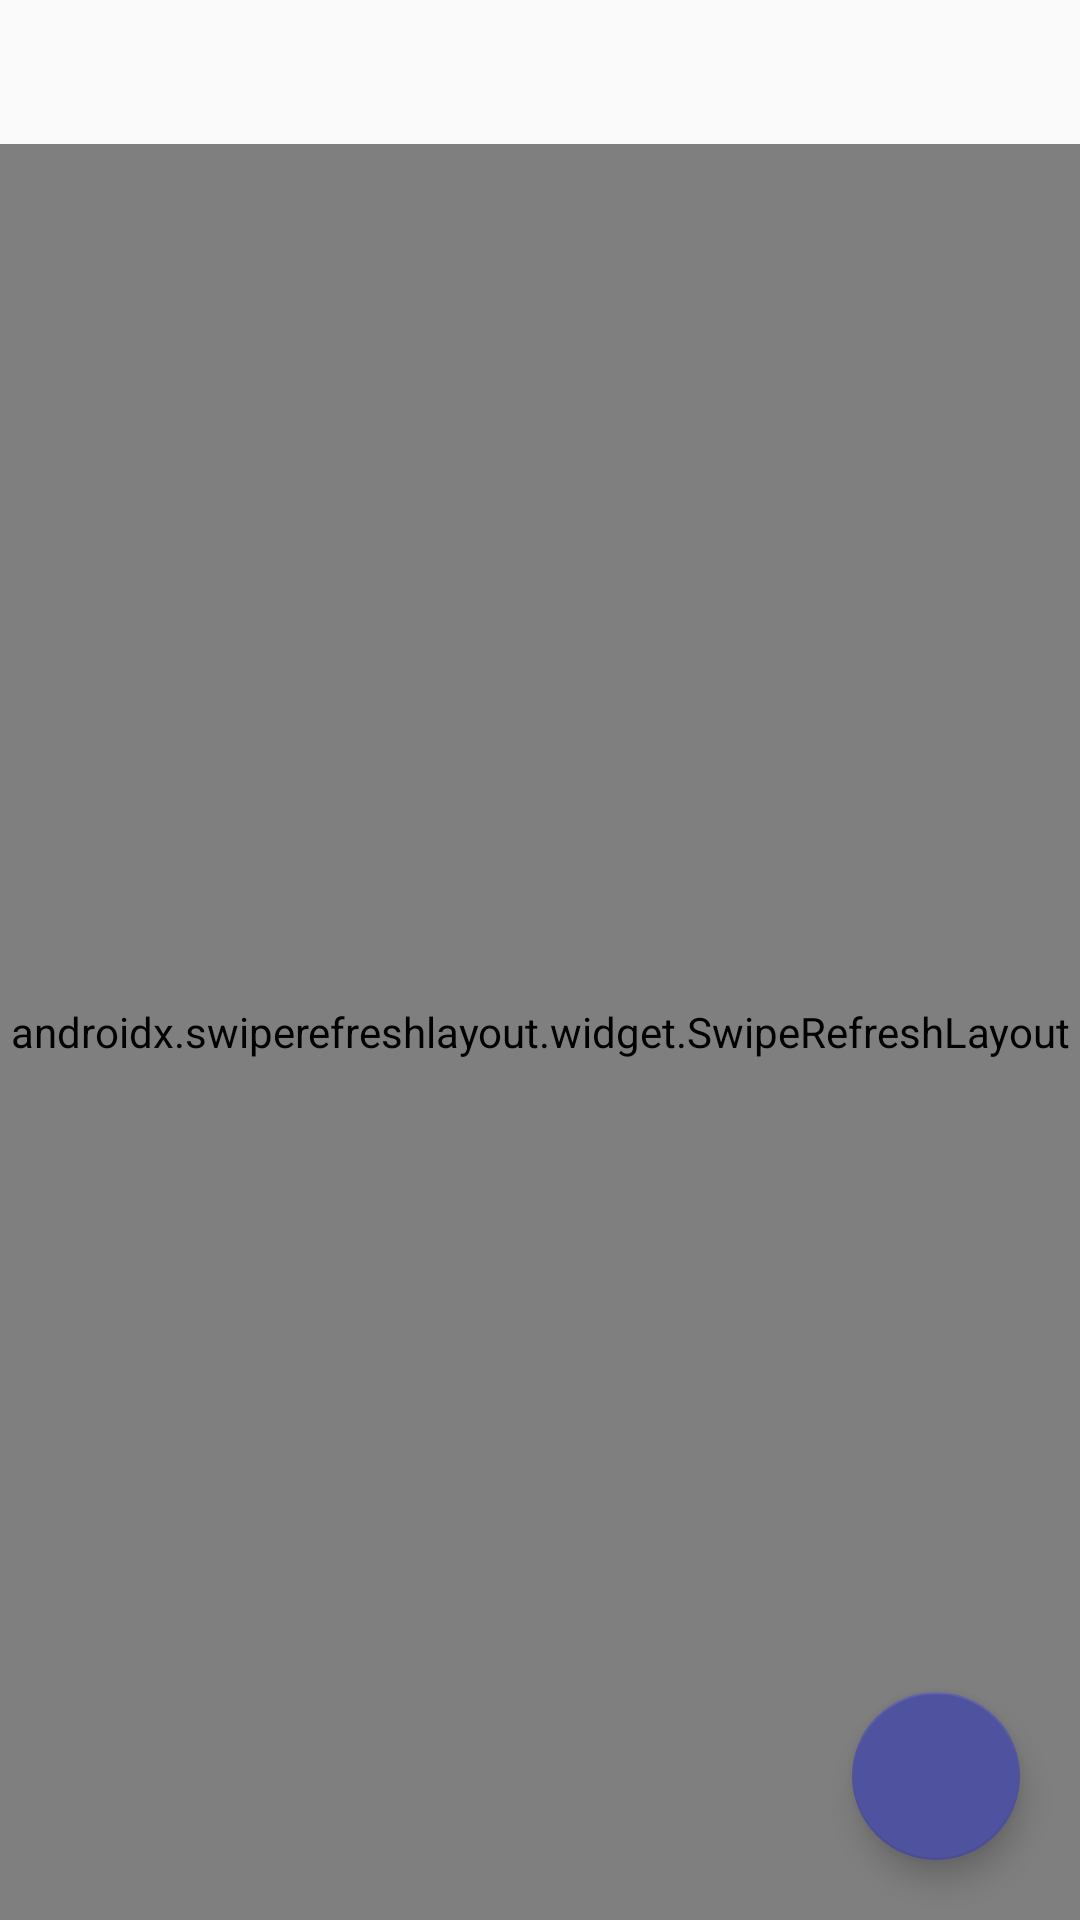

Here is an Android app screen rendered from its layout file. Give the layout XML and the strings, colors and styles it references.
<!-- AndroidManifest.xml: application theme AppTheme -->
<!-- res/layout/fragment_issue.xml -->
<?xml version="1.0" encoding="utf-8"?>
<RelativeLayout xmlns:android="http://schemas.android.com/apk/res/android"
    xmlns:tools="http://schemas.android.com/tools"
    android:layout_width="match_parent"
    android:layout_height="match_parent"
    xmlns:app="http://schemas.android.com/apk/res-auto"
    tools:context=".Fragment.IssueFragment">

    <com.google.android.material.tabs.TabLayout
        android:id="@+id/tabLayout"
        android:layout_width="match_parent"
        android:layout_height="wrap_content"
        android:layout_alignParentTop="true"
        app:tabGravity="fill" />

    <androidx.swiperefreshlayout.widget.SwipeRefreshLayout
        android:id="@+id/swipeRefresh"
        android:layout_width="match_parent"
        android:layout_height="match_parent"
        android:layout_below="@+id/tabLayout"
        app:layout_behavior="@string/appbar_scrolling_view_behavior">
        <androidx.recyclerview.widget.RecyclerView
            android:id="@+id/TaskRecyclerView"
            android:layout_width="match_parent"
            android:layout_height="match_parent" />
    </androidx.swiperefreshlayout.widget.SwipeRefreshLayout>


    <com.google.android.material.floatingactionbutton.FloatingActionButton
        android:id="@+id/fab"
        android:layout_width="wrap_content"
        android:layout_height="wrap_content"
        android:clickable="true"
        android:src="@drawable/ic_add"
        app:rippleColor = "@color/colorAccent"
        android:backgroundTint="@color/colorPrimary"
        android:layout_margin="20dp"
        android:layout_alignParentEnd="true"
        android:layout_alignParentBottom="true"
        android:layout_marginTop="200dp"/>
</RelativeLayout>
<!-- resources referenced by this layout -->
<resources>
  <color name="colorAccent">#BCBFF4</color>
  <color name="colorPrimary">#4E529F</color>
  <style name="AppTheme" parent="Theme.AppCompat.Light.NoActionBar">
          <item name="colorPrimary">@color/colorPrimary</item>
          <item name="colorPrimaryDark">@color/colorPrimary</item>
          <item name="colorAccent">@color/colorPrimary</item>
      </style>
</resources>
